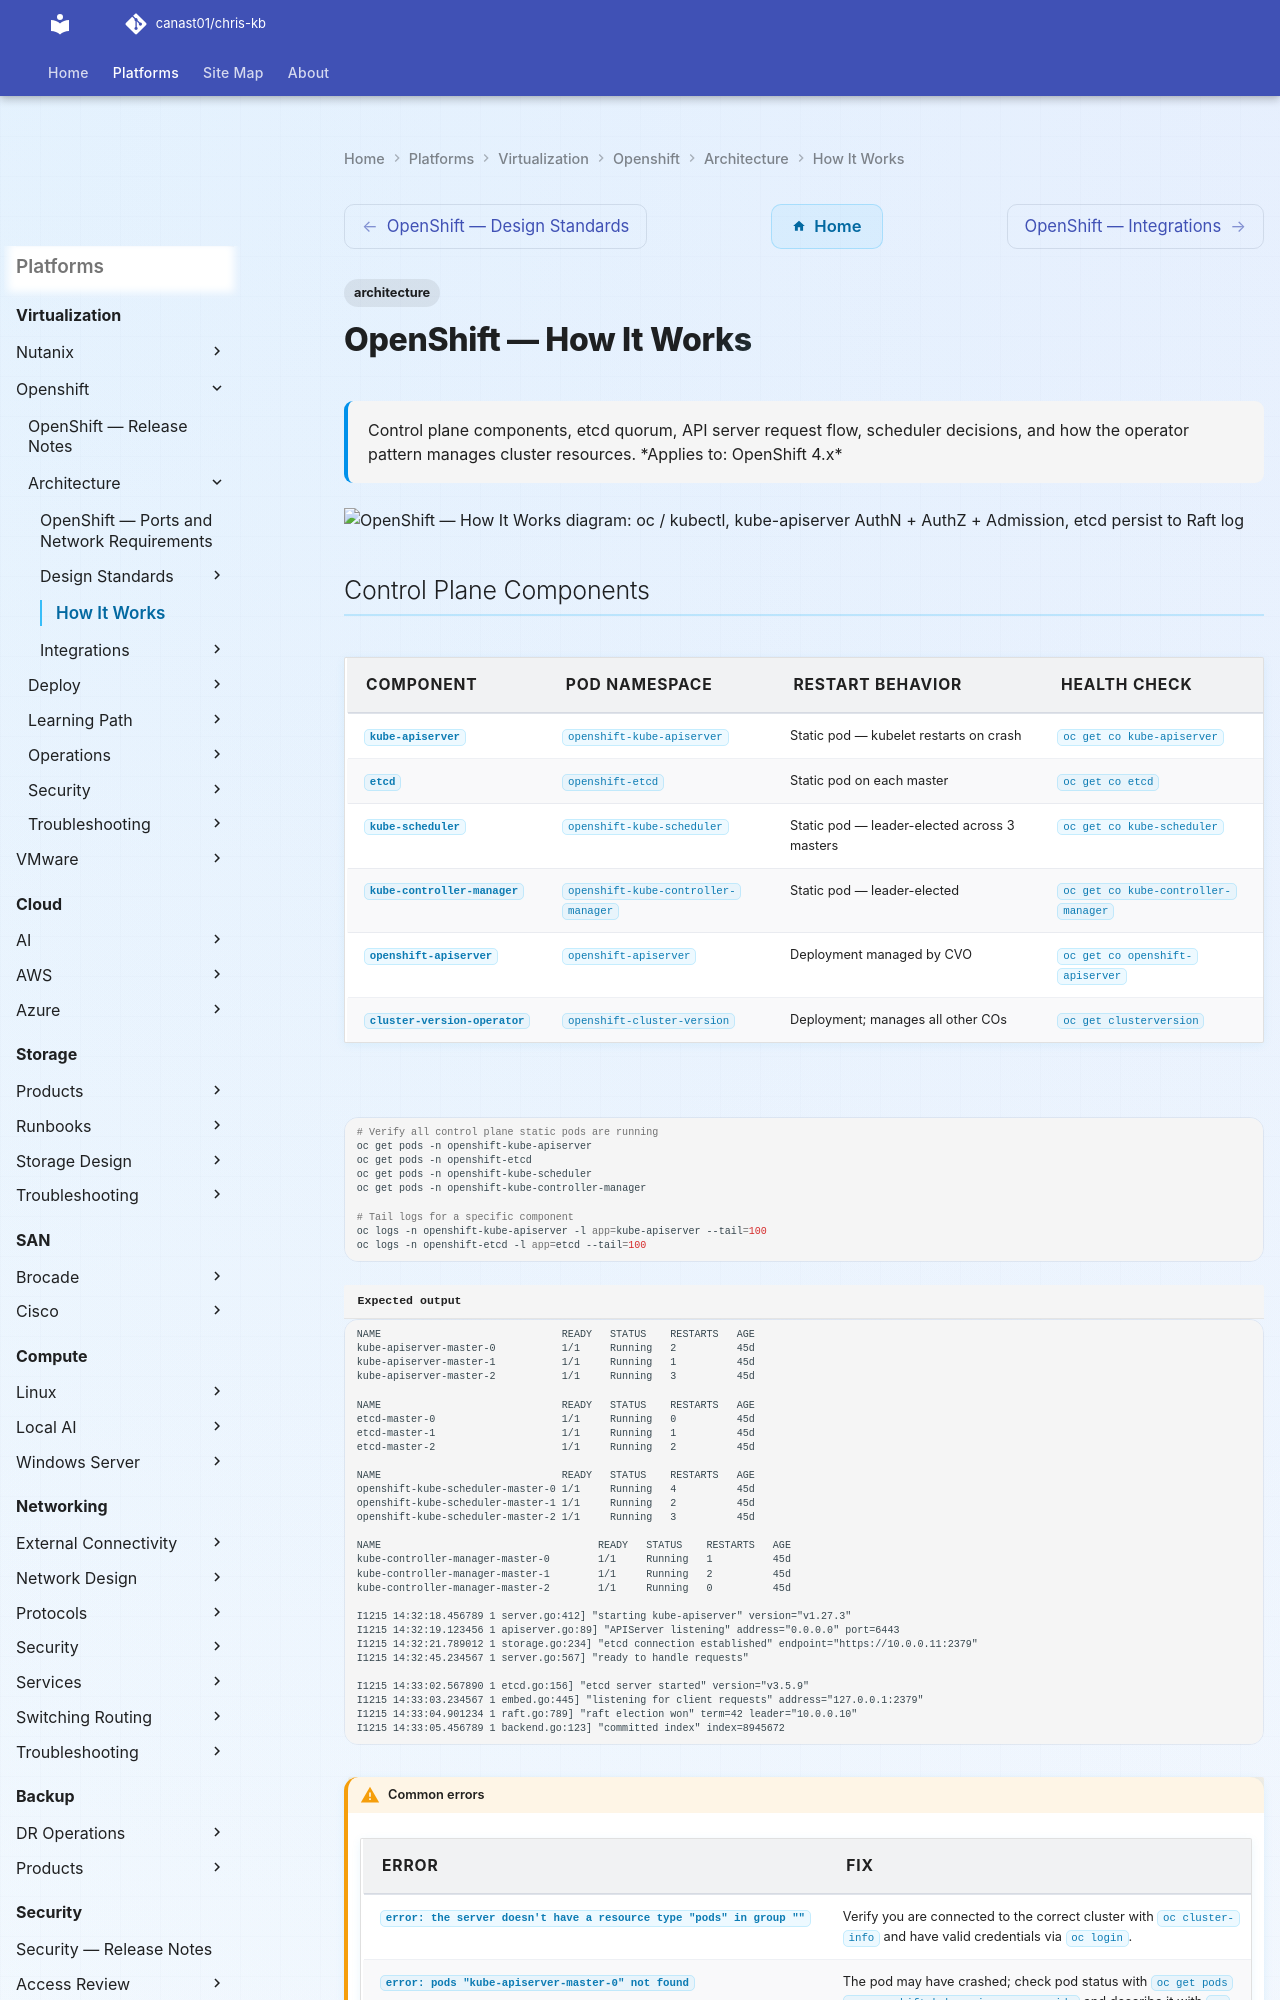

repository: canast01/chris-kb · page: virtualization/openshift/architecture/how-it-works/index.html · generator: mkdocs

---
tags:
  - architecture
description: "Control plane components, etcd quorum, API server request flow, scheduler decisions, and how the operator pattern manages cluster resources."
---
# OpenShift — How It Works

<div class="kb-summary">
Control plane components, etcd quorum, API server request flow, scheduler decisions, and how the operator pattern manages cluster resources.

*Applies to: OpenShift 4.x*
</div>

```d2
direction: right

A: "oc / kubectl" {shape: rectangle}
B: "kube-apiserver\nAuthN + AuthZ + Admission" {shape: rectangle}
C: "etcd\npersist to Raft log" {shape: rectangle}
D: "kube-controller-manager\nreconcile desired state" {shape: rectangle}
E: "kube-scheduler\nassign pod to node" {shape: rectangle}
F: "kubelet\nexecute pod spec" {shape: rectangle}
G: "CRI-O\npull image + run container" {shape: rectangle}

A -> B
B -> C
C -> D
D -> E
E -> F
F -> G
```
